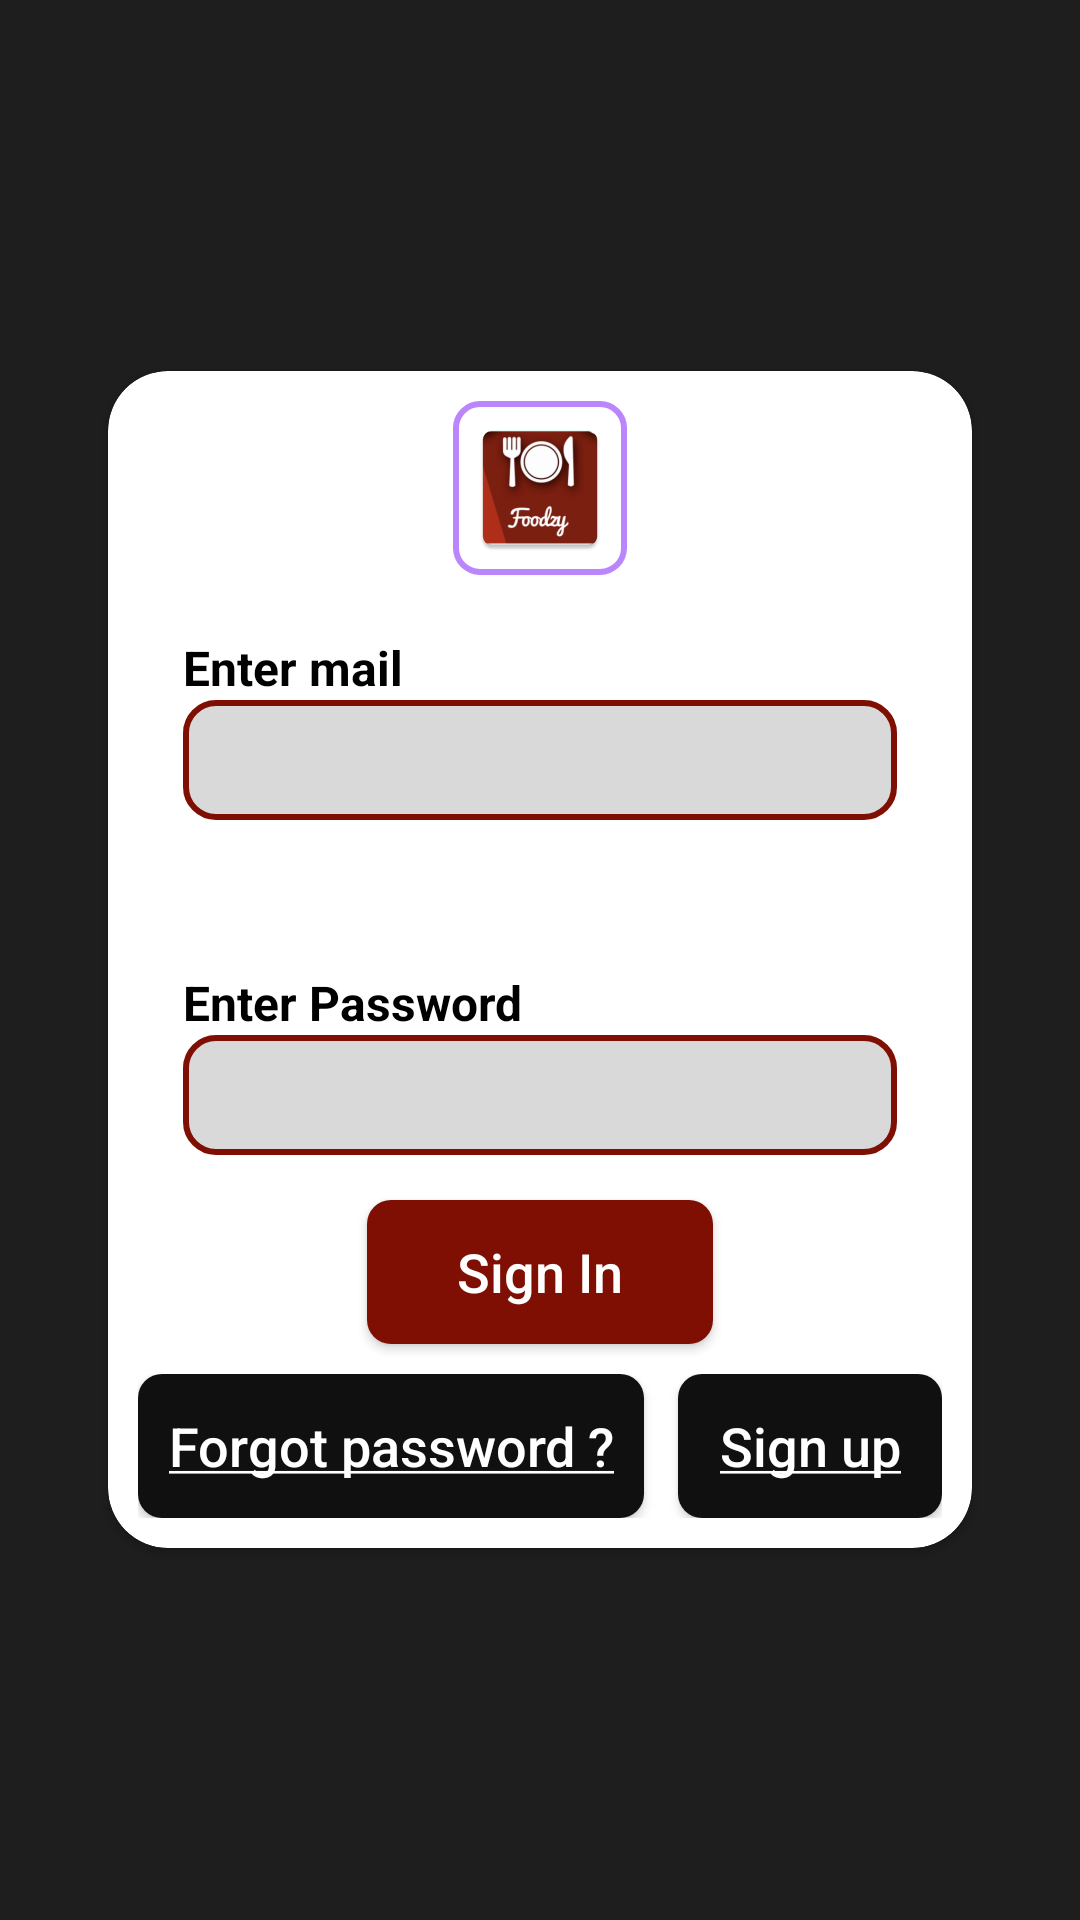

This screen was rendered from an Android layout file. Write that file and the resources it references.
<!-- AndroidManifest.xml: application theme Theme.Foodzy -->
<!-- res/layout/activity_log_in_page.xml -->
<?xml version="1.0" encoding="utf-8"?>
<RelativeLayout xmlns:android="http://schemas.android.com/apk/res/android"
    xmlns:app="http://schemas.android.com/apk/res-auto"
    android:layout_width="match_parent"
    android:layout_height="match_parent"
    android:background="#1E1E1E">

    <androidx.cardview.widget.CardView
        android:layout_width="match_parent"
        android:layout_height="wrap_content"
        android:layout_centerInParent="true"
        android:padding="10dp"
        app:cardCornerRadius="20dp"
        app:cardMaxElevation="30dp"
        app:cardPreventCornerOverlap="true"
        android:paddingHorizontal="50dp"
        app:cardUseCompatPadding="true">

        <LinearLayout
            android:layout_width="match_parent"
            android:layout_height="match_parent"
            android:gravity="center"
            android:orientation="vertical"
            android:padding="10dp">

            <ImageView
                android:id="@+id/idIVLogoImage"
                android:layout_width="wrap_content"
                android:layout_height="wrap_content"
                android:background="@drawable/imageview_background"
                android:padding="5dp"
                android:scaleType="centerCrop"
                android:src="@mipmap/ic_launcher" />

            <LinearLayout
                android:id="@+id/idLLMail"
                android:layout_width="match_parent"
                android:layout_height="wrap_content"
                android:layout_below="@id/idIVLogoImage"
                android:layout_marginTop="5dp"
                android:orientation="vertical"
                android:padding="15dp">

                <TextView
                    android:id="@+id/idTVMail"
                    android:layout_width="match_parent"
                    android:layout_height="wrap_content"
                    android:text="Enter mail"
                    android:textColor="@color/black"
                    android:textSize="16sp"
                    android:textStyle="bold" />

                <EditText
                    android:id="@+id/username"
                    android:paddingHorizontal="10dp"
                    android:layout_width="match_parent"
                    android:layout_height="40dp"
                    android:background="@drawable/edittext_background"
                    android:inputType="textEmailAddress"
                    android:textSize="22sp" />
            </LinearLayout>

            <LinearLayout
                android:id="@+id/idLLPassword"
                android:layout_width="match_parent"
                android:layout_height="wrap_content"
                android:layout_below="@id/idLLMail"
                android:layout_marginTop="20dp"
                android:orientation="vertical"
                android:padding="15dp">

                <TextView
                    android:id="@+id/idTVPassword"
                    android:layout_width="match_parent"
                    android:layout_height="wrap_content"
                    android:text="Enter Password"
                    android:textColor="@color/black"
                    android:textSize="16sp"
                    android:textStyle="bold" />

                <EditText
                    android:id="@+id/loginPass"
                    android:layout_width="match_parent"
                    android:layout_height="40dp"
                    android:paddingHorizontal="10dp"
                    android:inputType="textPassword"
                    android:background="@drawable/edittext_background"
                    android:textSize="22sp" />
            </LinearLayout>

            <androidx.appcompat.widget.AppCompatButton
                android:id="@+id/signInButton"
                android:layout_width="wrap_content"
                android:layout_height="wrap_content"
                android:background="@drawable/button_with_maroon"
                android:text="Sign In"
                android:textSize="18sp"
                android:paddingHorizontal="30dp"
                android:textAllCaps="false"
                android:textColor="@color/white" />

            <RelativeLayout
                android:layout_width="wrap_content"
                android:layout_height="wrap_content"
                android:layout_marginTop="10dp">


                <androidx.appcompat.widget.AppCompatButton
                    android:id="@+id/forgotPass"
                    android:layout_width="wrap_content"
                    android:layout_height="wrap_content"
                    android:layout_marginEnd="10dp"
                    android:layout_alignParentLeft="true"
                    android:background="@drawable/button_with_black"
                    android:text="@string/forgot_password"
                    android:paddingHorizontal="10dp"
                    android:textAllCaps="false"
                    android:textColor="@color/white"
                    android:textSize="18sp" />
                <androidx.appcompat.widget.AppCompatButton
                    android:id="@+id/signUpButton"
                    android:layout_width="wrap_content"
                    android:layout_height="wrap_content"
                    android:layout_marginStart="10dp"
                    android:background="@drawable/button_with_black"
                    android:text="@string/sign_up"
                    android:paddingHorizontal="10dp"
                    android:textColor="@color/white"
                    android:layout_alignParentRight="true"
                    android:textAllCaps="false"
                    android:textSize="18sp" />
            </RelativeLayout>

        </LinearLayout>
    </androidx.cardview.widget.CardView>
</RelativeLayout>
<!-- resources referenced by this layout -->
<resources>
  <color name="black">#FF000000</color>
  <color name="white">#FFFFFFFF</color>
  <!-- drawable button_with_black (drawable) -->
  <?xml version="1.0" encoding="utf-8"?>
  <shape xmlns:android="http://schemas.android.com/apk/res/android"
      android:shape="rectangle">
      <solid android:color="#101010"/>
      <corners android:radius="8dp"/>
  
  </shape>
  <!-- drawable button_with_maroon (drawable) -->
  <?xml version="1.0" encoding="utf-8"?>
  <shape xmlns:android="http://schemas.android.com/apk/res/android"
      android:shape="rectangle">
      <solid android:color="#7E0F02"/>
      <corners android:radius="8dp"/>
  
  </shape>
  <!-- drawable edittext_background (drawable) -->
  <?xml version="1.0" encoding="utf-8"?>
  <shape xmlns:android="http://schemas.android.com/apk/res/android"
      android:shape="rectangle">
  
      <corners android:radius="10dp"/>
      <stroke android:color="#7E0F02"
          android:width="2dp"/>
      <solid android:color="#D9D9D9"/>
  </shape>
  <!-- drawable imageview_background (drawable) -->
  <?xml version="1.0" encoding="utf-8"?>
  <shape xmlns:android="http://schemas.android.com/apk/res/android"
      android:shape="rectangle">
      <corners android:radius="8dp"/>
      <stroke android:width="2dp" android:color="@color/purple_200"/>
  
  </shape>
  <!-- mipmap ic_launcher: png bitmap (mipmap-hdpi, 5325 bytes) -->
  <string name="forgot_password"><u>Forgot password ?</u></string>
  <string name="sign_up"><u>Sign up</u></string>
  <style name="Theme.Foodzy" parent="Theme.MaterialComponents.DayNight.NoActionBar">
          
          <item name="colorPrimary">@color/purple_500</item>
          <item name="colorPrimaryDark">@color/purple_700</item>
          <item name="colorAccent">@color/teal_200</item>
          <item name="android:textColorSecondary">@android:color/white</item>
          
      </style>
  <color name="purple_200">#FFBB86FC</color>
  <color name="purple_500">#FF6200EE</color>
  <color name="purple_700">#FF3700B3</color>
  <color name="teal_200">#FF03DAC5</color>
</resources>
